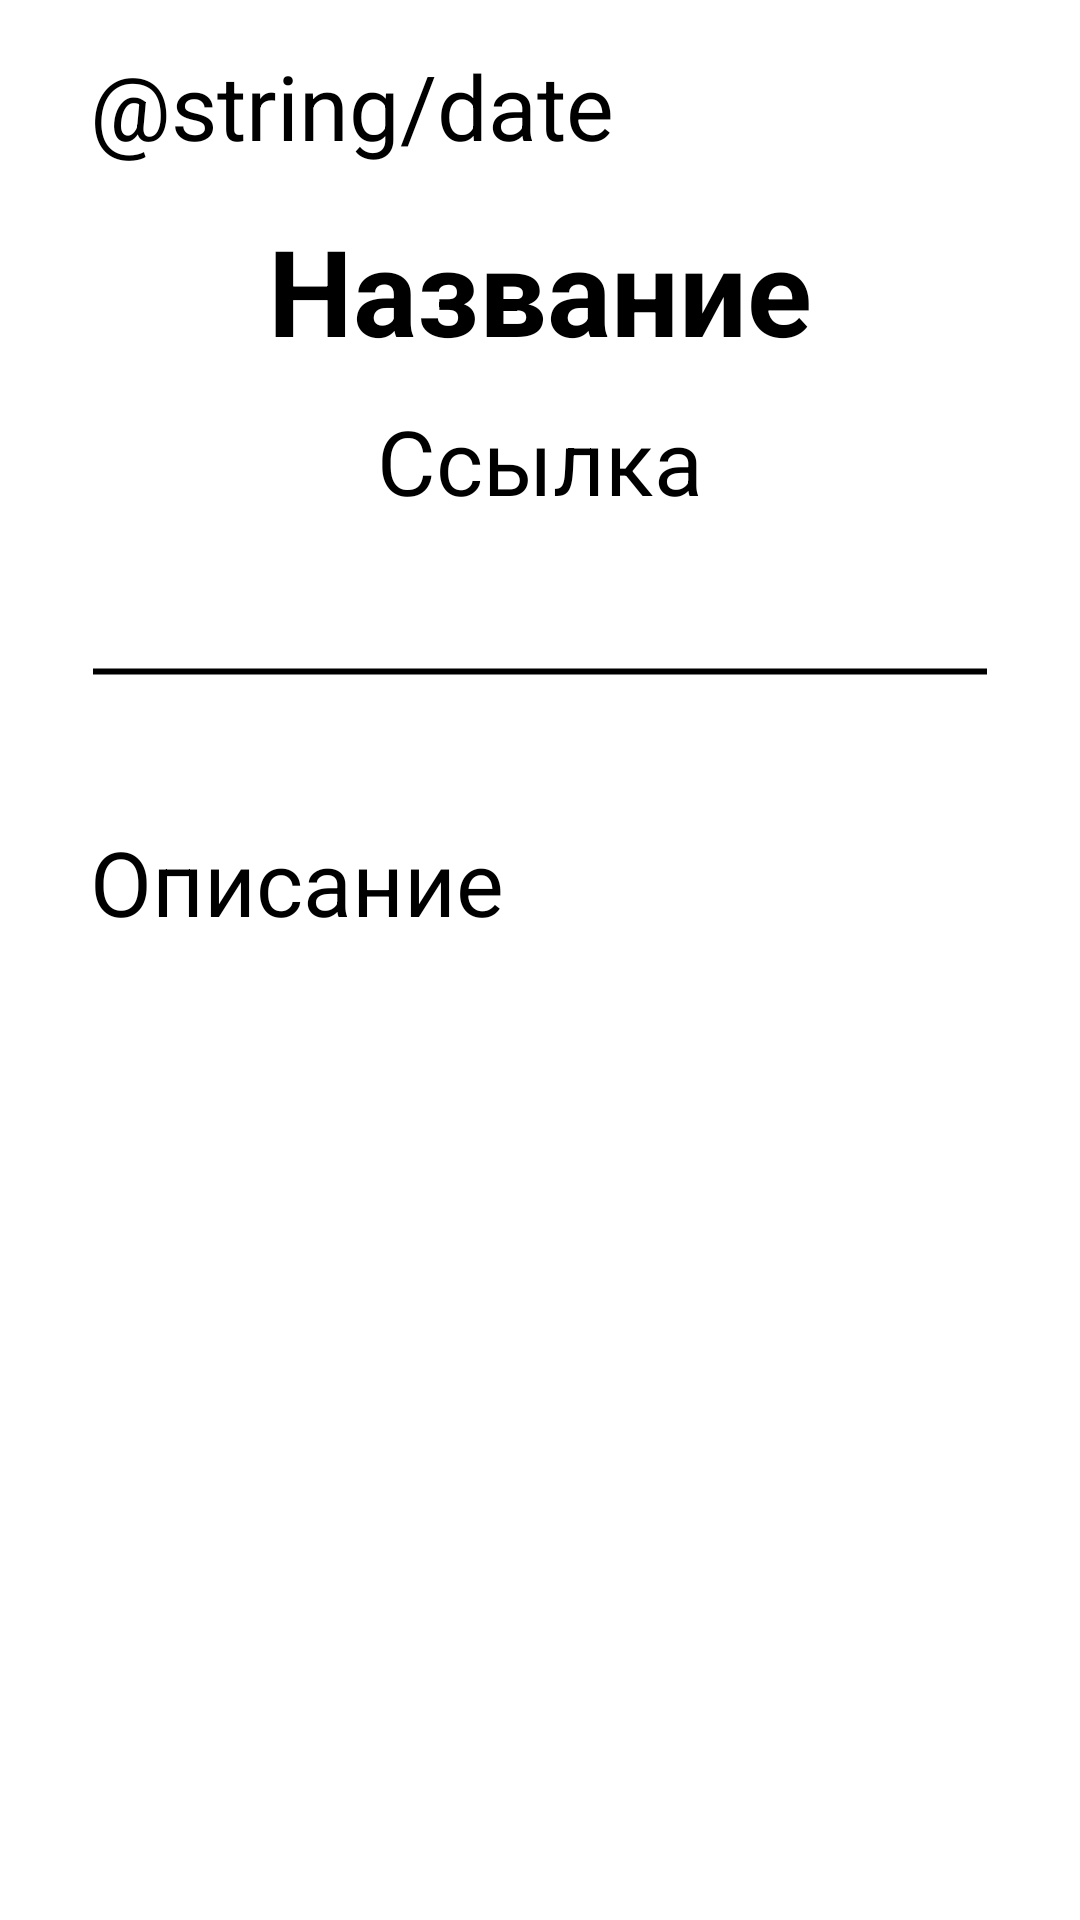

Android layout source for this screen:
<!-- AndroidManifest.xml: application theme Theme.RSS -->
<!-- res/layout/activity_extended_r_s_s.xml -->
<?xml version="1.0" encoding="utf-8"?>
<androidx.constraintlayout.widget.ConstraintLayout xmlns:android="http://schemas.android.com/apk/res/android"
    xmlns:app="http://schemas.android.com/apk/res-auto"
    xmlns:tools="http://schemas.android.com/tools"
    android:layout_width="match_parent"
    android:layout_height="match_parent"
    tools:context=".ExtendedRSSActivity">

    <ScrollView
        android:layout_width="match_parent"
        android:layout_height="match_parent"
        app:layout_constraintBottom_toBottomOf="parent"
        app:layout_constraintEnd_toEndOf="parent"
        app:layout_constraintStart_toStartOf="parent"
        app:layout_constraintTop_toTopOf="parent">

        <androidx.constraintlayout.widget.ConstraintLayout
            android:layout_width="match_parent"
            android:layout_height="wrap_content">

            <TextView
                android:id="@+id/textview_extended_date_item"
                android:layout_width="wrap_content"
                android:layout_height="wrap_content"
                android:text="@string/date"
                android:textSize="30sp"
                android:layout_marginLeft="30dp"
                android:layout_marginStart="30dp"
                app:layout_constraintHorizontal_bias="0"
                app:layout_constraintBottom_toTopOf="@+id/textview_extended_name_item"
                app:layout_constraintEnd_toEndOf="parent"
                app:layout_constraintStart_toStartOf="parent"
                app:layout_constraintTop_toTopOf="parent" />

            <TextView
                android:id="@+id/textview_extended_name_item"
                android:layout_width="match_parent"
                android:layout_height="wrap_content"
                android:gravity="center"
                android:text="@string/title"
                android:textSize="40sp"
                android:textStyle="bold"
                android:layout_marginLeft="30dp"
                android:layout_marginStart="30dp"
                android:layout_marginRight="30dp"
                android:layout_marginEnd="30dp"
                android:layout_marginTop="70dp"
                app:layout_constraintVertical_bias="0"
                app:layout_constraintBottom_toBottomOf="parent"
                app:layout_constraintEnd_toEndOf="parent"
                app:layout_constraintStart_toStartOf="parent"
                app:layout_constraintTop_toTopOf="parent" />

            <TextView
                android:id="@+id/textview_extended_link_item"
                android:layout_width="match_parent"
                android:layout_height="wrap_content"
                android:gravity="center"
                android:text="@string/link"
                android:textSize="30sp"
                android:autoLink="web"
                android:linksClickable="true"
                android:layout_marginTop="10dp"
                app:layout_constraintVertical_bias="0"
                app:layout_constraintBottom_toBottomOf="parent"
                app:layout_constraintEnd_toEndOf="parent"
                app:layout_constraintStart_toStartOf="parent"
                app:layout_constraintTop_toBottomOf="@+id/textview_extended_name_item" />

            <View
                android:id="@+id/extended_line"
                android:layout_width="match_parent"
                android:layout_height="3dp"
                android:background="@drawable/line"
                android:layout_marginLeft="30dp"
                android:layout_marginStart="30dp"
                android:layout_marginRight="30dp"
                android:layout_marginEnd="30dp"
                app:layout_constraintVertical_bias="0.5"
                app:layout_constraintBottom_toTopOf="@+id/textview_extended_description_item"
                app:layout_constraintEnd_toEndOf="parent"
                app:layout_constraintStart_toStartOf="parent"
                app:layout_constraintTop_toBottomOf="@+id/textview_extended_link_item" />

            <TextView
                android:id="@+id/textview_extended_description_item"
                android:layout_width="match_parent"
                android:layout_height="wrap_content"
                android:gravity="left"
                android:text="@string/description"
                android:textSize="30sp"
                android:layout_marginTop="100dp"
                android:layout_marginLeft="30dp"
                android:layout_marginStart="30dp"
                android:layout_marginRight="30dp"
                android:layout_marginEnd="30dp"
                app:layout_constraintBottom_toBottomOf="parent"
                app:layout_constraintEnd_toEndOf="parent"
                app:layout_constraintStart_toStartOf="parent"
                app:layout_constraintTop_toBottomOf="@+id/textview_extended_link_item"
                tools:ignore="RtlHardcoded" />
        </androidx.constraintlayout.widget.ConstraintLayout>
    </ScrollView>

</androidx.constraintlayout.widget.ConstraintLayout>
<!-- resources referenced by this layout -->
<resources>
  <!-- drawable line (drawable) -->
  <?xml version="1.0" encoding="utf-8"?>
  <selector xmlns:android="http://schemas.android.com/apk/res/android">
      <item>
          <shape android:shape="line">
              <stroke android:color="@color/grey_line" android:width="2dp"/>
          </shape>
      </item>
  </selector>
  <string name="description">Описание</string>
  <string name="link">Ссылка</string>
  <string name="title">Название</string>
</resources>
